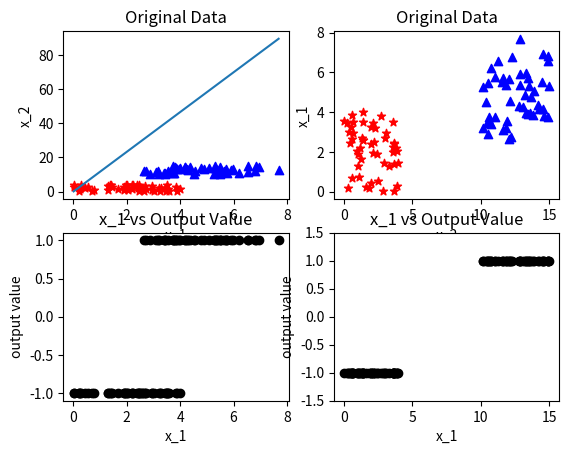

The matplotlib source for this figure:
import matplotlib.pyplot as plt
import numpy as np

# Make array of data to be separated by a SVM (y,x_1,x_2)
num_data = 100 
half = int(num_data*0.5)

x_1 = np.append(np.random.uniform(0, 4, size=(half, 1)),
                np.random.uniform(2, 8, size=(half, 1)))
x_1 = x_1[:,np.newaxis]
x_2 = np.append(np.random.uniform(0, 4, size=(half, 1)),
                np.random.uniform(10, 15, size=(half, 1)))
x_2 = x_2[:, np.newaxis]
values = np.append(np.ones(half)*-1,np.ones(half))

values = values[:,np.newaxis]
values = np.append(values, x_1,1)
values = np.append(values, x_2, 1)

# print(np.matrix(values))
# print(values[0:-1,0])
# print(values[0:-1,1])
# print(values[0:-1,2])
b = np.ones(num_data)
b = b[:,np.newaxis]

x = np.append(x_1, x_2, 1)
# x = np.append(x, x_2, 1)

print(np.matrix(x))
# print(f"X length = {len(x[0])}")

def svm_function(x,y):
	# init weights
	print(len(x[0]))
	w = np.zeros(len(x[0]))

	# init learning rate
	l_rate = 1 

	# epoch
	epoch = 1000

	# begin training
	for e in range(epoch):
		for i, val in enumerate(x):
			val1 = np.dot(x[i,:],w)
			if (y[i]*val1 < 1):
				w = w + l_rate*((y[i]*x[i,:]) - (2*(1/epoch)*w))
			else:
				w = w + l_rate*(- (2*(1/epoch)*w))
	
	print("Training done!")

	return w

b,w = svm_function(x,values[:,0])
print(w)
plot_x_1 = np.linspace(min(values[:,1]),max(values[:,1]), 1000)
plot_x_2 = np.linspace(min(values[:, 2]), max(values[:, 2]), 1000)
figure, axis = plt.subplots(2, 2) 

axis[0, 0].scatter(values[0:half, 1], values[0:half, 2], color="red", marker="*")
axis[0, 0].scatter(values[half:-1, 1], values[half:-1, 2],
                   color="blue", marker="^")
axis[0,0].plot(plot_x_1, plot_x_1*w)
axis[0,0].set_xlabel("x_1")
axis[0, 0].set_ylabel("x_2")
axis[0, 0].set_title("Original Data")

axis[0, 1].scatter(values[0:half, 2], values[0:half, 1], color="red", marker="*")
axis[0, 1].scatter(values[half:-1, 2], values[half:-1, 1],
                   color="blue", marker="^")
axis[0, 1].set_xlabel("x_2")
axis[0, 1].set_ylabel("x_1")
axis[0, 1].set_title("Original Data")

axis[1, 0].scatter(values[0:-1, 1], values[0:-1, 0],color="black")
# axis[1, 0].plot(plot_x_1, plot_x_1*w[0]+ plot_x_1*w[1]+ b)
axis[1, 0].set_title("x_1 vs Output Value")
axis[1, 0].set_xlabel("x_1")
axis[1, 0].set_ylabel("output value")
# axis[1,0].set_ylim(-1.5,1.5)

axis[1, 1].scatter(values[0:-1, 2], values[0:-1, 0], color="black")
axis[1, 1].set_title("x_1 vs Output Value")
axis[1, 1].set_xlabel("x_1")
axis[1, 1].set_ylabel("output value")
axis[1, 1].set_ylim(-1.5, 1.5)


plt.show()
